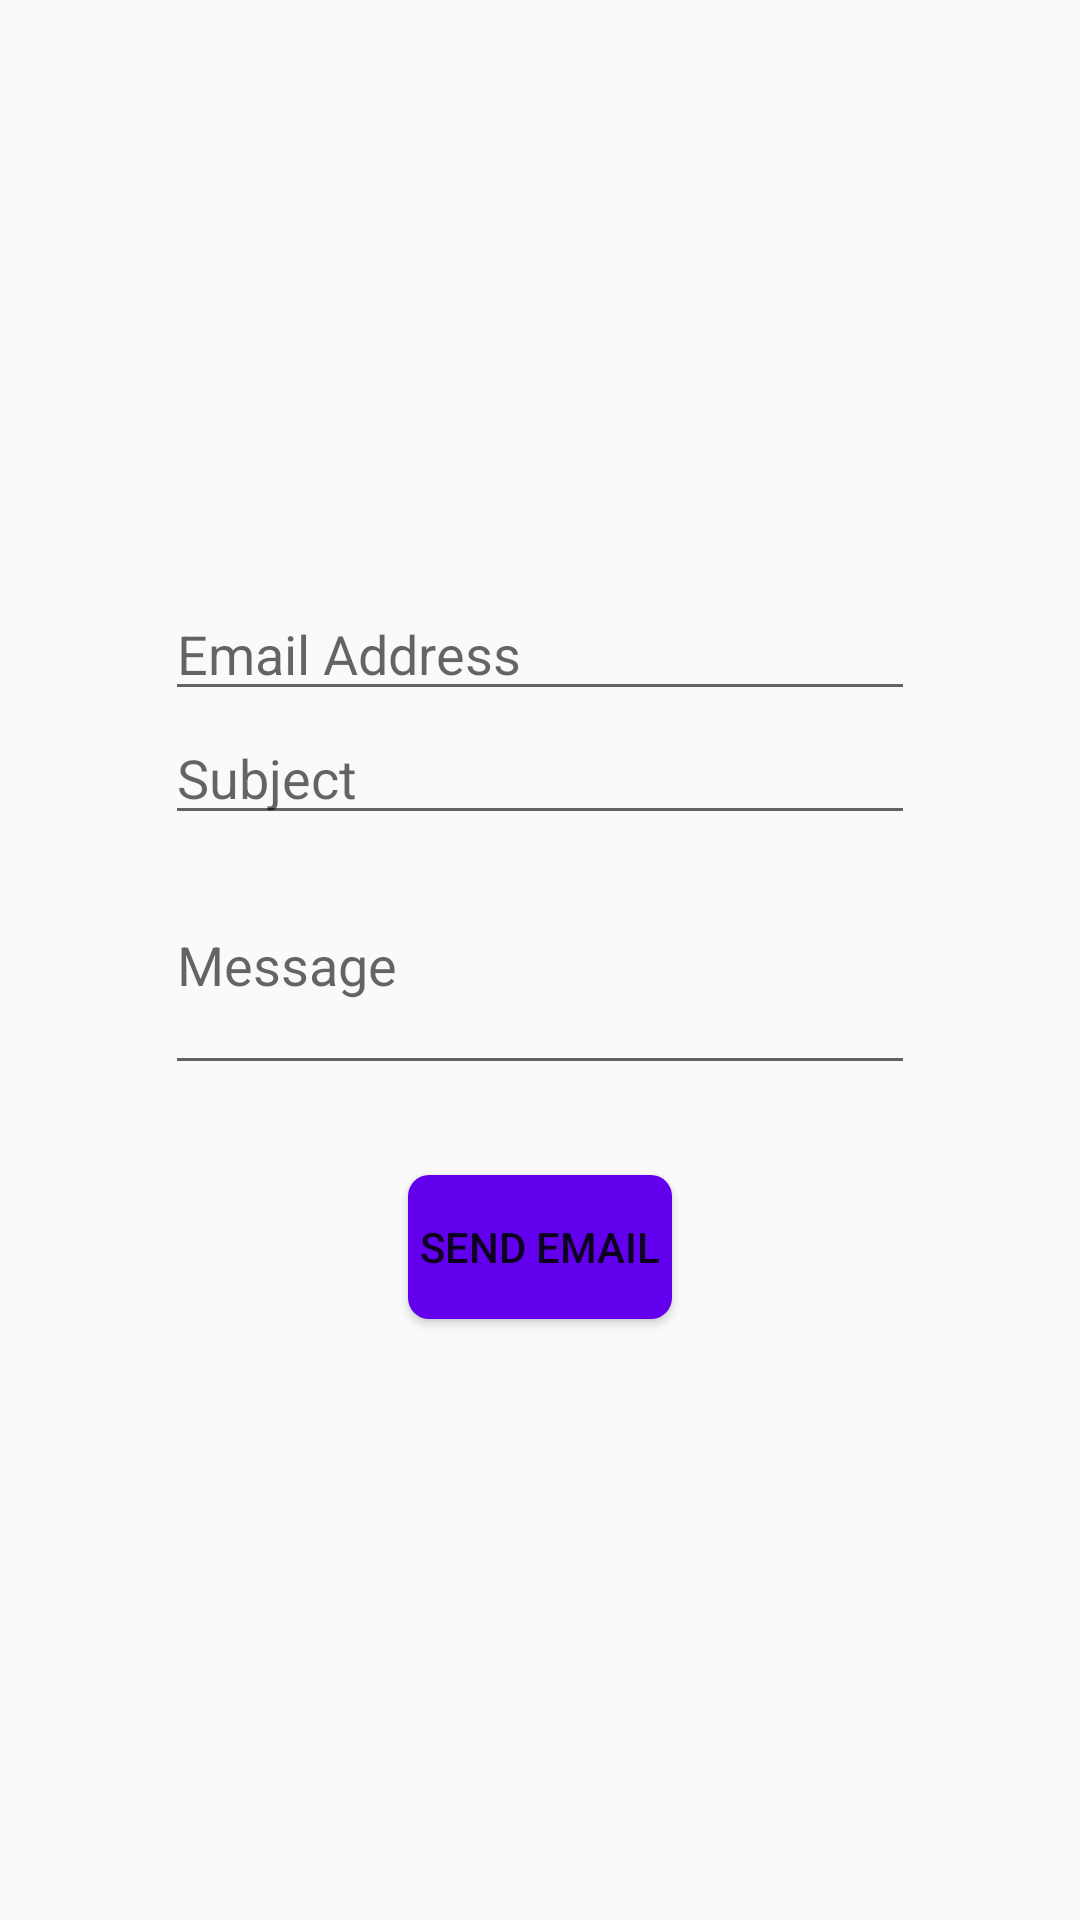

Reconstruct the res/layout file that produces this screen, plus the resources it refers to.
<!-- AndroidManifest.xml: application theme AppTheme -->
<!-- res/layout/activity_email.xml -->
<?xml version="1.0" encoding="utf-8"?>
<android.support.constraint.ConstraintLayout xmlns:android="http://schemas.android.com/apk/res/android"
    xmlns:tools="http://schemas.android.com/tools"
    android:layout_width="match_parent"
    android:layout_height="match_parent"
    xmlns:app="http://schemas.android.com/apk/res-auto">

    <EditText
        android:id="@+id/address"
        android:width="250dp"
        android:hint="Email Address"
        android:layout_width="wrap_content"
        android:layout_height="wrap_content"
        app:layout_constraintLeft_toLeftOf="parent"
        app:layout_constraintRight_toRightOf="parent"
        app:layout_constraintBottom_toTopOf="@id/subject"/>

    <EditText
        android:id="@+id/subject"
        android:width="250dp"
        android:hint="Subject"
        android:layout_width="wrap_content"
        android:layout_height="wrap_content"
        app:layout_constraintLeft_toLeftOf="parent"
        app:layout_constraintRight_toRightOf="parent"
        app:layout_constraintBottom_toTopOf="@id/messageContent"/>

    <EditText
        android:id="@+id/messageContent"
        android:width="250dp"
        android:hint="Message"
        android:lines="3"
        android:layout_width="wrap_content"
        android:layout_height="wrap_content"
        app:layout_constraintLeft_toLeftOf="parent"
        app:layout_constraintRight_toRightOf="parent"
        app:layout_constraintTop_toTopOf="parent"
        app:layout_constraintBottom_toBottomOf="parent"
        app:layout_constraintTop_toBottomOf="@id/subject"/>

    <Button
        android:id="@+id/send"
        style="@style/ActivityButton"
        android:text="Send Email"
        android:onClick="email_clicked"
        app:layout_constraintRight_toRightOf="parent"
        app:layout_constraintLeft_toLeftOf="parent"
        android:layout_marginTop="30dp"
        app:layout_constraintTop_toBottomOf="@id/messageContent"/>

</android.support.constraint.ConstraintLayout>
<!-- resources referenced by this layout -->
<resources>
  <style name="ActivityButton">
          <item name="android:layout_width">wrap_content</item>
          <item name="android:layout_height">wrap_content</item>
          <item name="android:textColor">@color/colorWhite</item>
          <item name="android:background">@drawable/roundedbutton</item>
      </style>
  <style name="AppTheme" parent="Theme.AppCompat.Light.DarkActionBar">
          
          <item name="colorPrimary">@color/colorPrimary</item>
          <item name="colorPrimaryDark">@color/colorPrimaryDark</item>
          <item name="colorAccent">@color/colorAccent</item>
      </style>
  <!-- drawable roundedbutton (drawable) -->
  <?xml version="1.0" encoding="utf-8"?>
  <shape xmlns:android="http://schemas.android.com/apk/res/android"
      android:shape="rectangle" android:padding="10dp">
      <solid android:color="@color/colorPrimary"/>
      <corners android:radius="7dp"/>
  </shape>
  <!-- not gathered from this repository: default colours our renderer supplied (Android Studio template values) -->
  <color name="colorPrimary">#FF6200EE</color>
  <color name="colorPrimaryDark">#FF3700B3</color>
  <color name="colorAccent">#FF03DAC5</color>
</resources>
